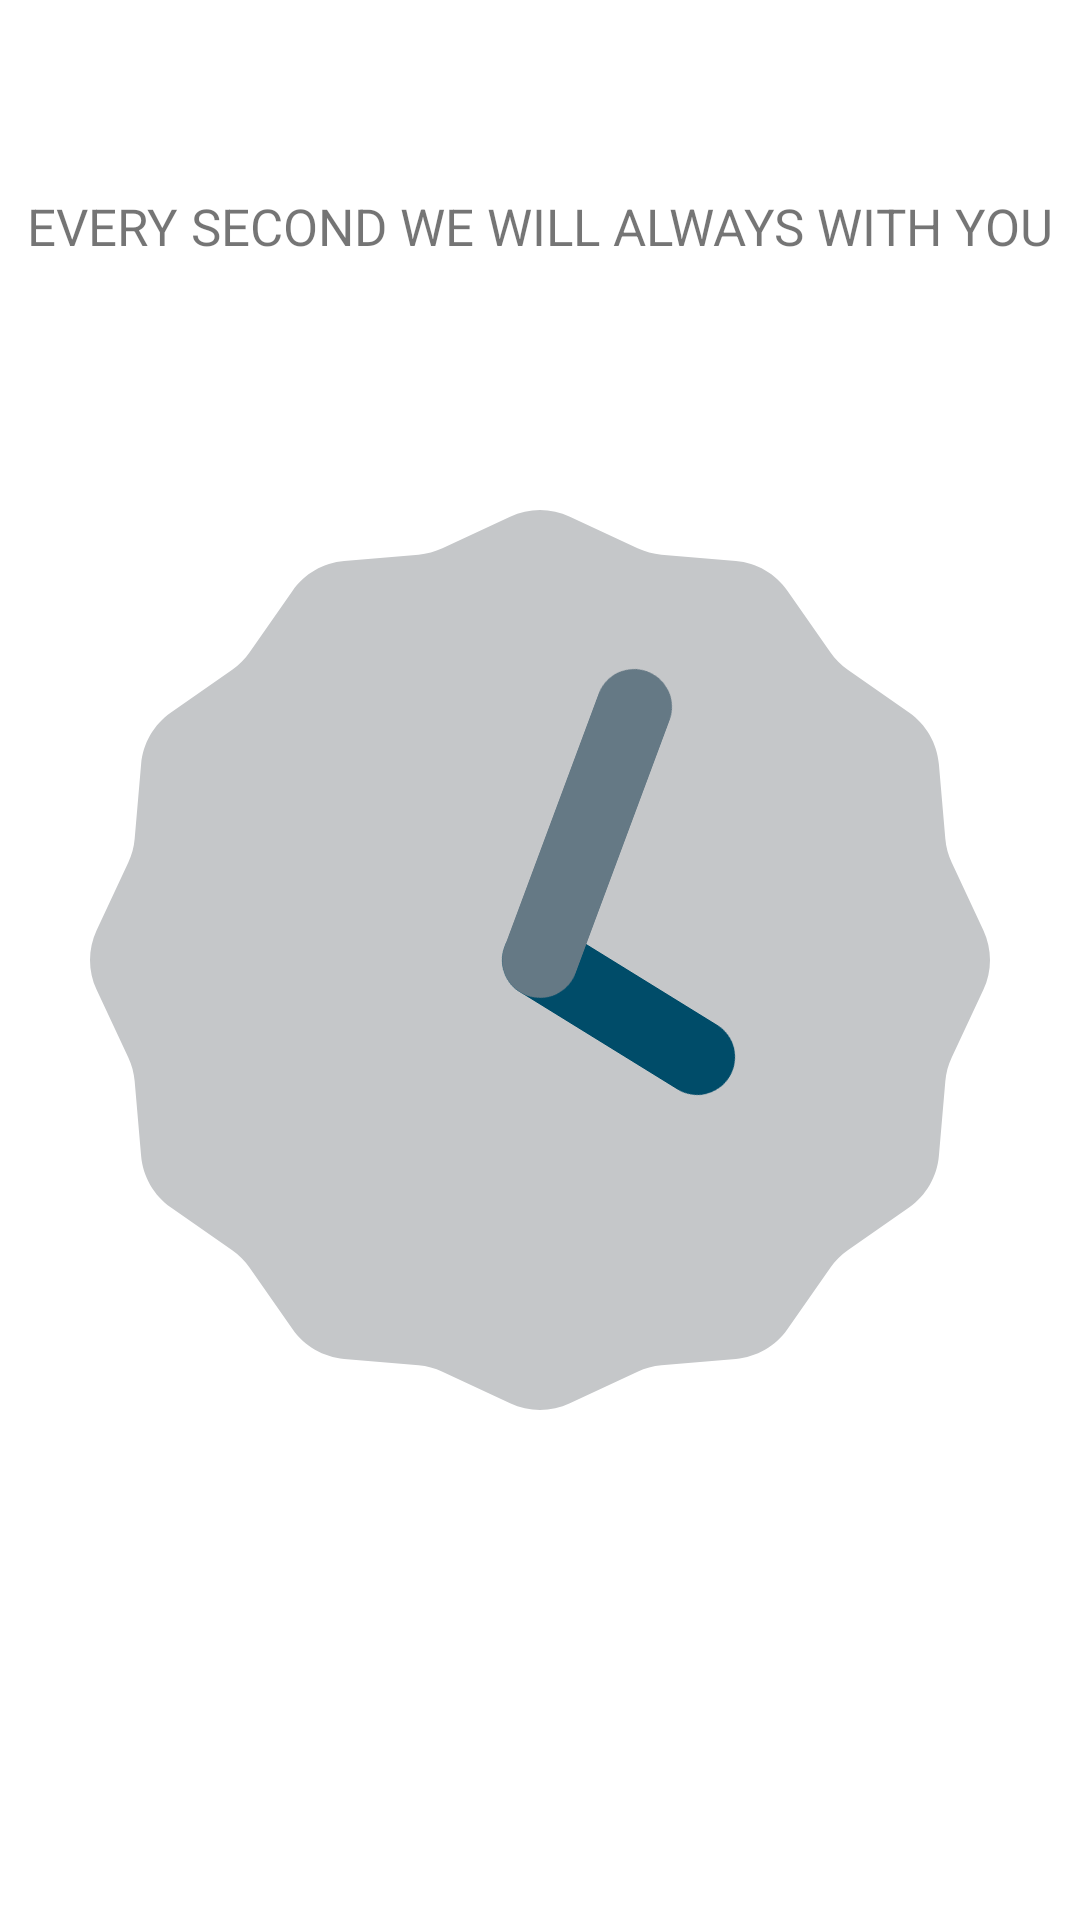

This screen was rendered from an Android layout file. Write that file and the resources it references.
<!-- AndroidManifest.xml: application theme Theme.BossBirthday -->
<!-- res/layout/fragment_clock.xml -->
<?xml version="1.0" encoding="utf-8"?>
<androidx.constraintlayout.widget.ConstraintLayout xmlns:android="http://schemas.android.com/apk/res/android"
    xmlns:app="http://schemas.android.com/apk/res-auto"
    xmlns:tools="http://schemas.android.com/tools"
    android:layout_width="match_parent"
    android:layout_height="match_parent">


    <AnalogClock
        android:id="@+id/analogClock"
        android:layout_width="300dp"
        android:layout_height="438dp"
        app:layout_constraintBottom_toBottomOf="parent"
        app:layout_constraintEnd_toEndOf="parent"
        app:layout_constraintStart_toStartOf="parent"
        app:layout_constraintTop_toTopOf="parent">

    </AnalogClock>

    <TextView
        android:id="@+id/textView2"
        android:layout_width="wrap_content"
        android:layout_height="wrap_content"
        android:layout_marginTop="64dp"
        android:text="EVERY SECOND WE WILL ALWAYS WITH YOU"
        android:textSize="17dp"
        app:layout_constraintEnd_toEndOf="parent"
        app:layout_constraintHorizontal_bias="0.492"
        app:layout_constraintStart_toStartOf="parent"
        app:layout_constraintTop_toTopOf="parent" />


</androidx.constraintlayout.widget.ConstraintLayout>
<!-- resources referenced by this layout -->
<resources>
  <style name="Theme.BossBirthday" parent="Theme.MaterialComponents.DayNight.DarkActionBar">
          
          <item name="colorPrimary">@color/purple_500</item>
          <item name="colorPrimaryVariant">@color/purple_700</item>
          <item name="colorOnPrimary">@color/white</item>
          
          <item name="colorSecondary">@color/teal_200</item>
          <item name="colorSecondaryVariant">@color/teal_700</item>
          <item name="colorOnSecondary">@color/black</item>
          
          <item name="android:statusBarColor">?attr/colorPrimaryVariant</item>
          
      </style>
  <!-- not gathered from this repository: default colours our renderer supplied (Android Studio template values) -->
  <color name="purple_500">#FF6200EE</color>
  <color name="purple_700">#FF3700B3</color>
  <color name="teal_200">#FF03DAC5</color>
  <color name="teal_700">#FF018786</color>
  <color name="black">#FF000000</color>
  <color name="white">#FFFFFFFF</color>
</resources>
